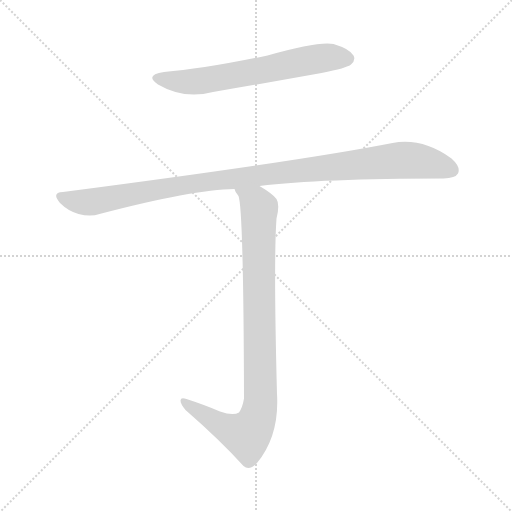
t = 0.00 s
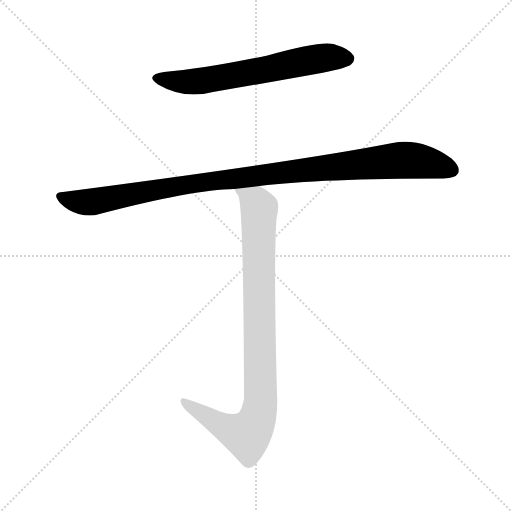
t = 1.87 s
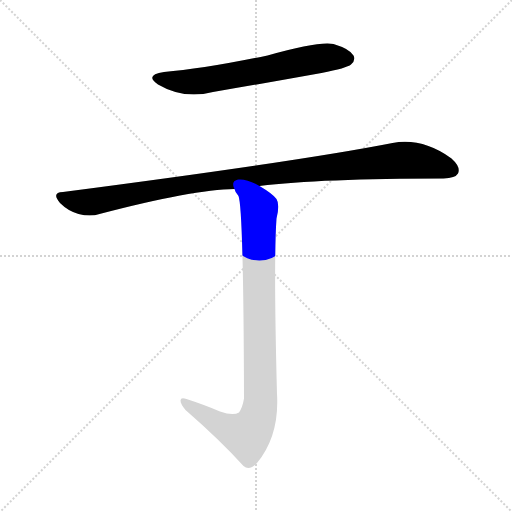
t = 2.05 s
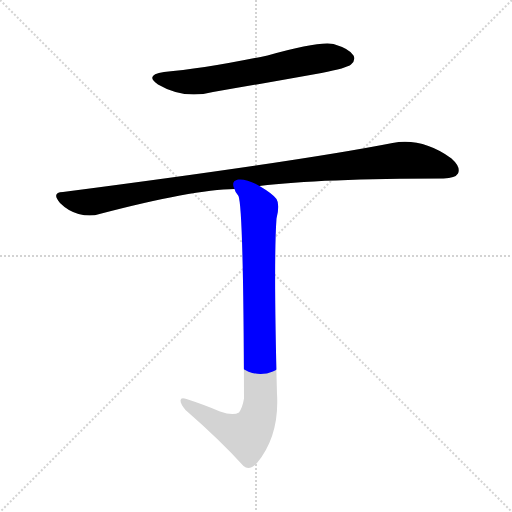
t = 2.24 s
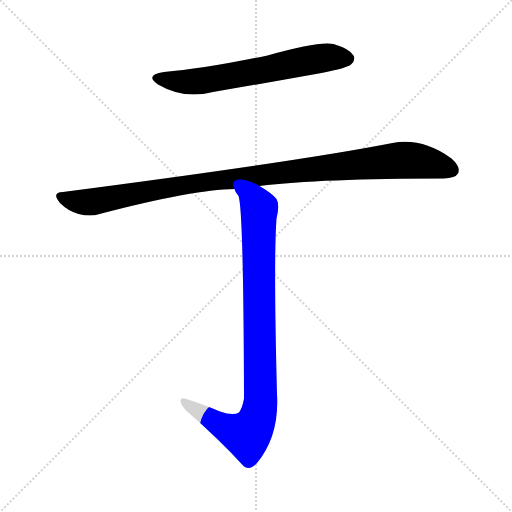
t = 2.42 s
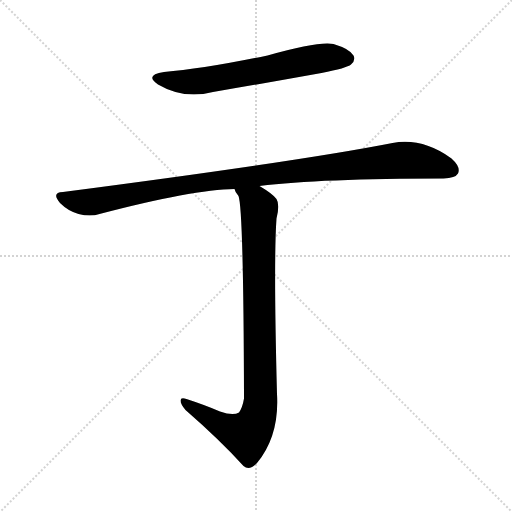
t = 2.97 s

The animated SVG that drew these frames (rendered in a browser with its animation timeline set to each time). Animation: 3 CSS @keyframes rules; one cycle of 2.97 s.

<svg version="1.1" viewBox="0 0 1024 1024" xmlns="http://www.w3.org/2000/svg">
  <g stroke="lightgray" stroke-dasharray="1,1" stroke-width="1" transform="scale(4, 4)">
    <line x1="0" y1="0" x2="256" y2="256"></line>
    <line x1="256" y1="0" x2="0" y2="256"></line>
    <line x1="128" y1="0" x2="128" y2="256"></line>
    <line x1="0" y1="128" x2="256" y2="128"></line>
  </g>
<g transform="scale(1, -1) translate(0, -900)">
   <style type="text/css">
    @keyframes keyframes0 {
      from {
       stroke: blue;
       stroke-dashoffset: 637;
       stroke-width: 128;
       }
       67% {
       animation-timing-function: step-end;
       stroke: blue;
       stroke-dashoffset: 0;
       stroke-width: 128;
       }
       to {
       stroke: black;
       stroke-width: 1024;
       }
       }
       #make-me-a-hanzi-animation-0 {
         animation: keyframes0 0.768392s both;
         animation-delay: 0.000000s;
         animation-timing-function: linear;
       }
    @keyframes keyframes1 {
      from {
       stroke: blue;
       stroke-dashoffset: 1046;
       stroke-width: 128;
       }
       77% {
       animation-timing-function: step-end;
       stroke: blue;
       stroke-dashoffset: 0;
       stroke-width: 128;
       }
       to {
       stroke: black;
       stroke-width: 1024;
       }
       }
       #make-me-a-hanzi-animation-1 {
         animation: keyframes1 1.101237s both;
         animation-delay: 0.768392s;
         animation-timing-function: linear;
       }
    @keyframes keyframes2 {
      from {
       stroke: blue;
       stroke-dashoffset: 918;
       stroke-width: 128;
       }
       75% {
       animation-timing-function: step-end;
       stroke: blue;
       stroke-dashoffset: 0;
       stroke-width: 128;
       }
       to {
       stroke: black;
       stroke-width: 1024;
       }
       }
       #make-me-a-hanzi-animation-2 {
         animation: keyframes2 0.997070s both;
         animation-delay: 1.869629s;
         animation-timing-function: linear;
       }
</style>
<path d="M 328.0 756.0 Q 288.0 750.0 316.0 731.0 Q 367.0 701.0 426.0 716.0 Q 532.0 734.0 643.0 754.0 Q 694.0 764.0 702.0 771.0 Q 712.0 780.0 707.0 789.0 Q 700.0 802.0 667.0 812.0 Q 637.0 818.0 535.0 789.0 Q 406.0 762.0 328.0 756.0 Z" fill="lightgray"></path> 
<path d="M 519.0 528.0 Q 642.0 543.0 887.0 543.0 Q 911.0 544.0 916.0 553.0 Q 922.0 566.0 903.0 583.0 Q 845.0 625.0 785.0 614.0 Q 602.0 578.0 126.0 516.0 Q 102.0 515.0 120.0 494.0 Q 136.0 478.0 157.0 472.0 Q 181.0 466.0 199.0 472.0 Q 386.0 521.0 469.0 522.0 L 519.0 528.0 Z" fill="lightgray"></path> 
<path d="M 440.0 77.0 Q 410.0 90.0 373.0 102.0 Q 361.0 106.0 361.0 99.0 Q 361.0 92.0 371.0 80.0 Q 441.0 19.0 487.0 -32.0 Q 499.0 -42.0 514.0 -26.0 Q 559.0 29.0 554.0 112.0 Q 547.0 379.0 553.0 463.0 Q 560.0 491.0 553.0 502.0 Q 546.0 512.0 519.0 528.0 C 494.0 544.0 456.0 549.0 469.0 522.0 Q 470.0 516.0 477.0 508.0 Q 487.0 483.0 488.0 103.0 Q 485.0 85.0 478.0 75.0 Q 466.0 68.0 440.0 77.0 Z" fill="lightgray"></path> 
      <clipPath id="make-me-a-hanzi-clip-0">
      <path d="M 328.0 756.0 Q 288.0 750.0 316.0 731.0 Q 367.0 701.0 426.0 716.0 Q 532.0 734.0 643.0 754.0 Q 694.0 764.0 702.0 771.0 Q 712.0 780.0 707.0 789.0 Q 700.0 802.0 667.0 812.0 Q 637.0 818.0 535.0 789.0 Q 406.0 762.0 328.0 756.0 Z" fill="lightgray"></path>
      </clipPath>
      <path clip-path="url(#make-me-a-hanzi-clip-0)" d="M 319.0 745.0 L 359.0 736.0 L 399.0 737.0 L 636.0 783.0 L 695.0 783.0 " fill="none" id="make-me-a-hanzi-animation-0" stroke-dasharray="509 1018" stroke-linecap="round"></path>

      <clipPath id="make-me-a-hanzi-clip-1">
      <path d="M 519.0 528.0 Q 642.0 543.0 887.0 543.0 Q 911.0 544.0 916.0 553.0 Q 922.0 566.0 903.0 583.0 Q 845.0 625.0 785.0 614.0 Q 602.0 578.0 126.0 516.0 Q 102.0 515.0 120.0 494.0 Q 136.0 478.0 157.0 472.0 Q 181.0 466.0 199.0 472.0 Q 386.0 521.0 469.0 522.0 L 519.0 528.0 Z" fill="lightgray"></path>
      </clipPath>
      <path clip-path="url(#make-me-a-hanzi-clip-1)" d="M 123.0 505.0 L 179.0 496.0 L 404.0 536.0 L 808.0 580.0 L 868.0 572.0 L 904.0 559.0 " fill="none" id="make-me-a-hanzi-animation-1" stroke-dasharray="918 1836" stroke-linecap="round"></path>

      <clipPath id="make-me-a-hanzi-clip-2">
      <path d="M 440.0 77.0 Q 410.0 90.0 373.0 102.0 Q 361.0 106.0 361.0 99.0 Q 361.0 92.0 371.0 80.0 Q 441.0 19.0 487.0 -32.0 Q 499.0 -42.0 514.0 -26.0 Q 559.0 29.0 554.0 112.0 Q 547.0 379.0 553.0 463.0 Q 560.0 491.0 553.0 502.0 Q 546.0 512.0 519.0 528.0 C 494.0 544.0 456.0 549.0 469.0 522.0 Q 470.0 516.0 477.0 508.0 Q 487.0 483.0 488.0 103.0 Q 485.0 85.0 478.0 75.0 Q 466.0 68.0 440.0 77.0 Z" fill="lightgray"></path>
      </clipPath>
      <path clip-path="url(#make-me-a-hanzi-clip-2)" d="M 475.0 521.0 L 508.0 498.0 L 518.0 484.0 L 522.0 102.0 L 517.0 72.0 L 508.0 47.0 L 494.0 30.0 L 455.0 43.0 L 368.0 97.0 " fill="none" id="make-me-a-hanzi-animation-2" stroke-dasharray="790 1580" stroke-linecap="round"></path>

</g>
</svg>
